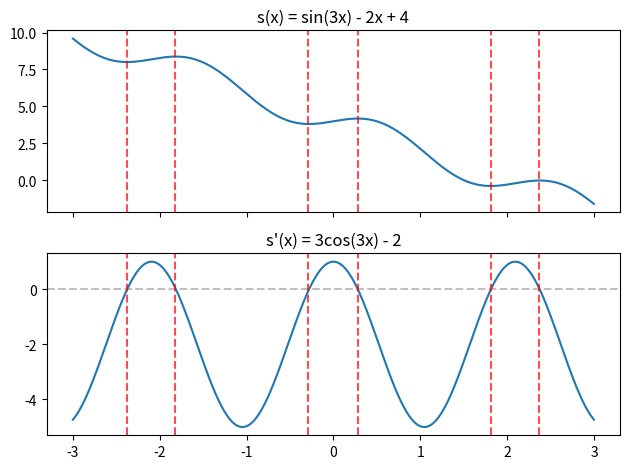

The matplotlib source for this figure:
import numpy as np 
import seaborn as sns 
import matplotlib.pyplot as plt 

def s(x, derv=False):
    if derv:
        return 3 * np.cos(3 * x) - 2
    return np.sin(3 * x) - 2*x + 4 

def run(start,end,spacing):
    xs = np.arange(start,end,spacing)
    ys_derv = s(xs, True)
    ys_orig = s(xs, False)

    sign_changes = np.where(np.diff((np.sign(ys_derv))))[0]
    print(xs[sign_changes])

    fig, (ax1, ax2) = plt.subplots(2, 1, sharex=True)

    sns.lineplot(x=xs, y=ys_orig, ax=ax1)
    ax1.set_title("s(x) = sin(3x) - 2x + 4")
    for cx in xs[sign_changes]:
        ax1.axvline(cx, color='red', linestyle='--', alpha=0.7)

    sns.lineplot(x=xs, y=ys_derv, ax=ax2)
    ax2.set_title("s'(x) = 3cos(3x) - 2")
    ax2.axhline(0, color='gray', linestyle='--', alpha=0.5)
    for cx in xs[sign_changes]:
        ax2.axvline(cx, color='red', linestyle='--', alpha=0.7)

    plt.tight_layout()
    plt.show()

run(-3,3.01,0.01)
